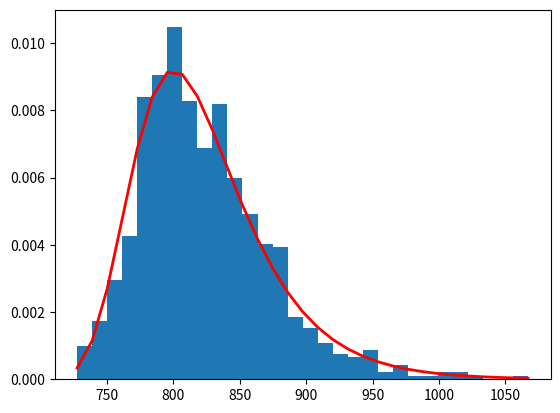

Python code for this plot:
import matplotlib.pyplot as plt
import numpy as np

criticality_factor = 2
criticality_level = 'HIGH'
low_crit_budget = 1000
period = 70000
hyper_period = 56700000

job_releases = int(hyper_period//period)
JR_budget_exceeding = []

high_crit_budget = low_crit_budget * criticality_factor

mu, beta = (low_crit_budget*0.8, 40) # location and scale
workloads = np.random.gumbel(mu, beta, job_releases)

budget_exceeded = 0

for i in range(0, len(workloads) - 1):
    if workloads[i] >= low_crit_budget:
        print(workloads[i] - low_crit_budget)
        budget_exceeded += 1
        JR_budget_exceeding.append(i)

#print(JR_budget_exceeding)

print(str(budget_exceeded) + "/" + str(len(workloads)) + " = " + str((budget_exceeded/len(workloads))*100) + " %")

count, bins, ignored = plt.hist(workloads, 30, density=True)
plt.plot(bins, (1/beta)*np.exp(-(bins - mu)/beta)
         * np.exp( -np.exp( -(bins - mu) /beta) ),
         linewidth=2, color='r')
plt.show()